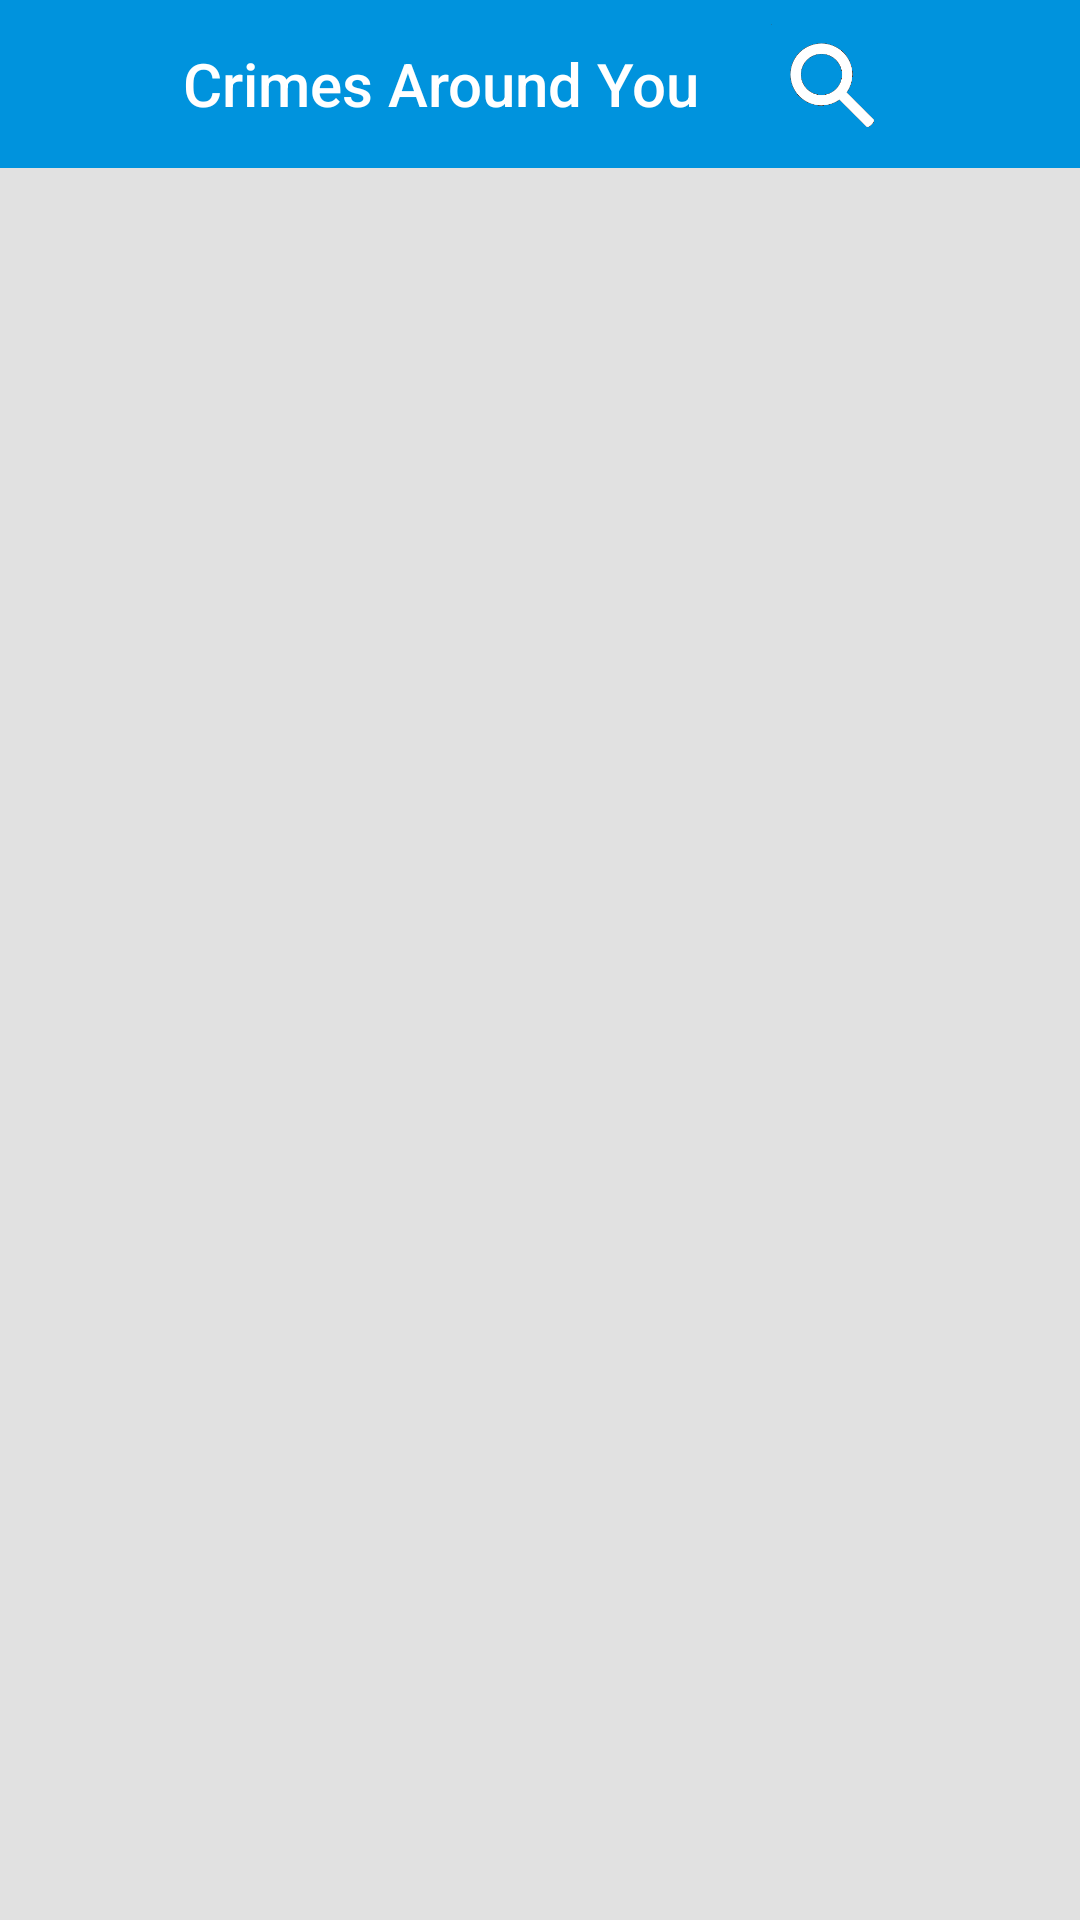

Produce the Android XML layout that renders to this screen, including the resource entries it uses.
<!-- AndroidManifest.xml: application theme AppTheme -->
<!-- res/layout/activity_crimes.xml -->
<?xml version="1.0" encoding="utf-8"?>
<LinearLayout xmlns:android="http://schemas.android.com/apk/res/android"
    xmlns:app="http://schemas.android.com/apk/res-auto"
    xmlns:tools="http://schemas.android.com/tools"
    android:layout_width="match_parent"
    android:layout_height="match_parent"
    android:orientation="vertical"
    android:background="#FFE1E1E1"
    tools:context="com.abnv.flamefreezer.crimevigilance.CrimesActivity">

    <LinearLayout
        android:id="@+id/crimes_layout"
        android:layout_width="fill_parent"
        android:layout_height="56dp"
        android:orientation="horizontal">

        <include
            android:id="@+id/crimes_bar"
            layout="@layout/crimes_bar" />
    </LinearLayout>
    <android.support.v7.widget.RecyclerView
        android:id="@+id/blog_list"
        android:layout_width="match_parent"
        android:layout_height="match_parent"></android.support.v7.widget.RecyclerView>

</LinearLayout>
<!-- res/layout/crimes_bar.xml (included above) -->
<?xml version="1.0" encoding="utf-8"?>
<android.support.v7.widget.Toolbar xmlns:android="http://schemas.android.com/apk/res/android"
    android:layout_width="match_parent"
    xmlns:app="http://schemas.android.com/apk/res-auto"
    android:id="@+id/toolbar"
    android:layout_height="56dp"
    android:background="@color/titlecolor"
    app:popupTheme="@style/MyPopupStyle"
    app:theme="@style/ThemeOverlay.AppCompat.Dark.ActionBar">

    <RelativeLayout
        android:layout_width="match_parent"
        android:layout_height="match_parent"
        android:layout_marginLeft="0dp">

        
        <ImageView
            android:layout_width="30dp"
            android:layout_height="30dp"
            android:layout_marginTop="12dp"
            android:src="@drawable/pic1"
            android:id="@+id/img_nav"
            />

        <TextView
            android:id="@+id/toolbar_title"
            style="@style/TextAppearance.AppCompat.Widget.ActionBar.Title.Inverse"
            android:layout_width="wrap_content"
            android:layout_height="fill_parent"
            android:layout_marginLeft="45dp"
            android:layout_marginRight="?attr/actionBarSize"
            android:gravity="center"
            android:orientation="horizontal"
            android:text="Crimes Around You"
            android:textColor="@color/colorPrimary"
            android:textSize="20sp"
            android:visibility="visible" />

        <EditText
            android:id="@+id/editText5"
            android:layout_width="180dp"
            android:layout_height="wrap_content"
            android:layout_alignStart="@+id/toolbar_title"
            android:layout_centerVertical="true"
            android:background="@android:drawable/editbox_background"
            android:backgroundTint="#fff"
            android:ems="10"
            android:hint="ZipCode"
            android:inputType="number"
            android:textColor="#000"
            android:textColorHint="#aaa"
            android:visibility="gone" />

        <ImageView
            android:id="@+id/imageView2"
            android:layout_width="60dp"
            android:layout_height="40dp"
            android:layout_marginEnd="53dp"
            android:visibility="visible"
            app:srcCompat="@drawable/searchicon"
            android:layout_centerVertical="true"
            android:layout_alignParentEnd="true" />
    </RelativeLayout>

</android.support.v7.widget.Toolbar>
<!-- resources referenced by this layout -->
<resources>
  <color name="colorPrimary">#ffffff</color>
  <color name="titlecolor">#0093dd</color>
  <!-- drawable searchicon: png bitmap (drawable, 5035 bytes) -->
  <style name="MyPopupStyle" parent="Base.V7.Theme.AppCompat.Light">
      </style>
  <style name="AppTheme" parent="Theme.AppCompat.NoActionBar">
          
          <item name="colorPrimary">@color/colorPrimary</item>
          <item name="colorPrimaryDark">@color/colorPrimaryDark</item>
          <item name="colorAccent">@color/colorAccent</item>
          <item name="android:soundEffectsEnabled">false</item>
      </style>
  <color name="colorPrimaryDark">#0085dd</color>
  <color name="colorAccent">#e1e1e1</color>
</resources>
